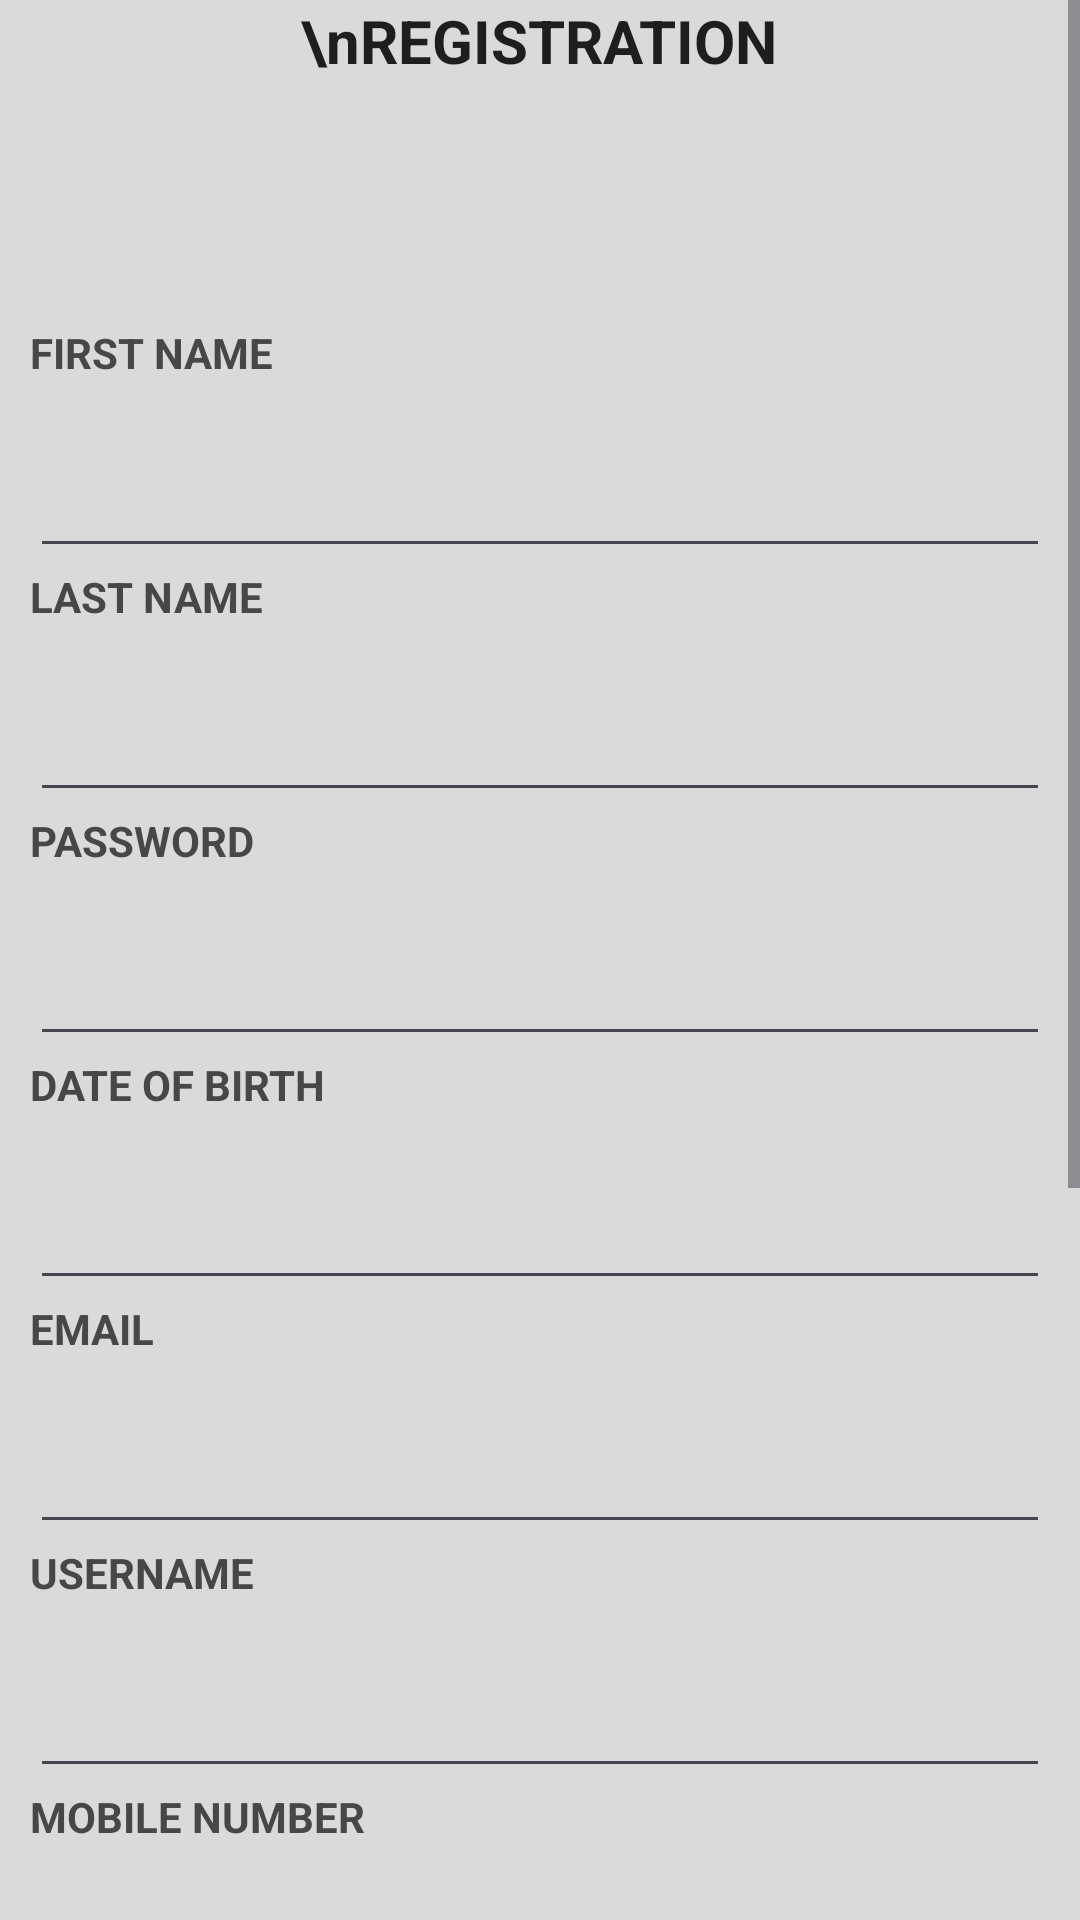

Here is an Android app screen rendered from its layout file. Give the layout XML and the strings, colors and styles it references.
<!-- AndroidManifest.xml: application theme Theme._3ITE_OOP -->
<!-- res/layout/activity_main.xml -->
<?xml version="1.0" encoding="utf-8"?>
<ScrollView
    xmlns:android="http://schemas.android.com/apk/res/android"
    xmlns:app="http://schemas.android.com/apk/res-auto"
    xmlns:tools="http://schemas.android.com/tools"
    android:layout_width="match_parent"
    android:layout_height="match_parent"
    tools:layout_editor_absoluteX="7dp"
    tools:layout_editor_absoluteY="2dp"
    android:fillViewport="true"
    tools:context=".MainActivity"
    android:background="#DADADA">



    <LinearLayout
        android:layout_width="match_parent"
        android:layout_height="wrap_content"
        android:orientation="vertical"
        android:gravity="center_horizontal">

        <TextView
            android:id="@+id/txtRegistration"
            android:layout_width="wrap_content"
            android:layout_height="108dp"
            android:text="\nREGISTRATION"
            android:textColor="#1E1E1E"
            android:textSize="20dp"
            android:textStyle="bold" />

        <TextView
            android:id="@+id/txtFirstname"
            android:layout_width="340dp"
            android:layout_height="40dp"
            android:text="FIRST NAME"
            android:textColor="#474747"
            android:textStyle="bold" />

        <EditText
            android:id="@+id/edtFirstname"
            android:layout_width="340dp"
            android:layout_height="wrap_content"
            android:ems="10"
            android:inputType="text"
            android:textColor="#1E1E1E" />

        <TextView
            android:id="@+id/txtLastname"
            android:layout_width="340dp"
            android:layout_height="40dp"
            android:text="LAST NAME"
            android:textStyle="bold"
            android:textColor="#474747"/>

        <EditText
            android:id="@+id/edtLastname"
            android:layout_width="340dp"
            android:layout_height="wrap_content"
            android:ems="10"
            android:inputType="text"
            android:textColor="#1E1E1E" />

        <TextView
            android:id="@+id/txtPassword"
            android:layout_width="340dp"
            android:layout_height="40dp"
            android:text="PASSWORD"
            android:textStyle="bold"
            android:textColor="#474747"/>

        <EditText
            android:id="@+id/edtPassword"
            android:layout_width="340dp"
            android:layout_height="wrap_content"
            android:ems="10"
            android:textColor="#1E1E1E"
            android:inputType="textPassword" />

        <TextView
            android:id="@+id/txtDOB"
            android:layout_width="340dp"
            android:layout_height="40dp"
            android:text="DATE OF BIRTH"
            android:textStyle="bold"
            android:textColor="#474747"/>

        <EditText
            android:id="@+id/edtBirthday"
            android:layout_width="340dp"
            android:layout_height="wrap_content"
            android:ems="10"
            android:focusable="false"
            android:textColor="#1E1E1E"
            android:inputType="date" />


        <TextView
            android:id="@+id/txtEmail"
            android:layout_width="340dp"
            android:layout_height="40dp"
            android:text="EMAIL"
            android:textStyle="bold"
            android:textColor="#474747"/>

        <EditText
            android:id="@+id/edtEmail"
            android:layout_width="340dp"
            android:layout_height="wrap_content"
            android:ems="10"
            android:textColor="#1E1E1E"
            android:inputType="textEmailAddress" />

        <TextView
            android:id="@+id/txtUsername"
            android:layout_width="340dp"
            android:layout_height="40dp"
            android:text="USERNAME"
            android:textStyle="bold"
            android:textColor="#474747"/>

        <EditText
            android:id="@+id/edtUsername"
            android:layout_width="340dp"
            android:layout_height="wrap_content"
            android:ems="10"
            android:textColor="#1E1E1E"
            android:inputType="text" />

        <TextView
            android:id="@+id/txtMobileno"
            android:layout_width="340dp"
            android:layout_height="40dp"
            android:text="MOBILE NUMBER"
            android:textStyle="bold"
            android:textColor="#474747"/>

        <EditText
            android:id="@+id/editPhoneNumber"
            android:layout_width="340dp"
            android:layout_height="wrap_content"
            android:ems="10"
            android:textColor="#1E1E1E"
            android:inputType="number" />

        <TextView
            android:id="@+id/txtAccess"
            android:layout_width="340dp"
            android:layout_height="57dp"
            android:text="ACCESS"
            android:textColor="#474747"
            android:textStyle="bold" />

        <Spinner
            android:id="@+id/spinner"
            android:layout_width="140dp"
            android:layout_height="97dp"
            android:popupBackground="@color/black"
            android:textColor="#1E1E1E"
            android:textStyle="bold" />

        <LinearLayout
            android:layout_width="300dp"
            android:layout_height="203dp"
            android:orientation="horizontal">

            <Button
                android:id="@+id/btnRegister"
                android:layout_width="128dp"
                android:layout_height="wrap_content"
                android:layout_weight="1"
                android:backgroundTint="#2E982A"
                android:text="REGISTER"
                android:textColor="#FFFFFF"
                android:textStyle="bold" />

            <Button
                android:id="@+id/btnMenu"
                android:layout_width="wrap_content"
                android:layout_height="wrap_content"
                android:layout_weight="1"
                android:backgroundTint="#5DAFD4"
                android:text="MAIN MENU"
                android:textColor="#FFFFFF"
                android:textStyle="bold" />
        </LinearLayout>
    </LinearLayout>

</ScrollView>
<!-- resources referenced by this layout -->
<resources>
  <style name="Theme._3ITE_OOP" parent="Base.Theme._3ITE_OOP" />
  <style name="Base.Theme._3ITE_OOP" parent="Theme.Material3.DayNight.NoActionBar">
          
          
      </style>
  <!-- not gathered from this repository: default colours our renderer supplied (Android Studio template values) -->
  <color name="black">#FF000000</color>
</resources>
